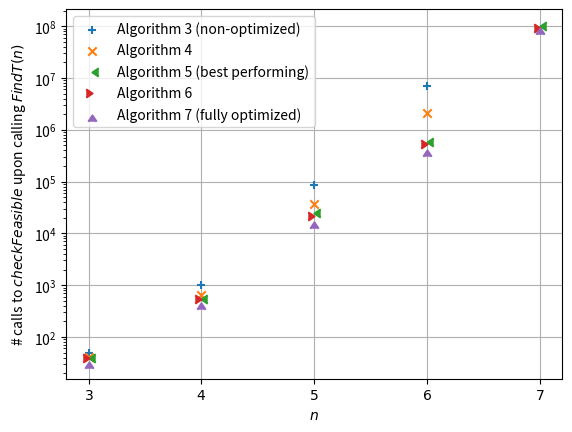

This figure's Python source:
import matplotlib.pyplot as plt
plt.rc('axes', axisbelow=True)
alg1 = [48, 1016, 37657+46479, 7039019, None]
alg2 = [41, 635, 21146+15017, 2107054, None]
alg3 = [39, 551, 16317+8523, 583507, 101086131]
alg4 = [39, 551, 15719+6393, 541007, 93202436]
alg5 = [33, 456, 12328+4139, 408481, 94187922]

x = [0,1,2,3,4]

plt.scatter(x, alg1, marker='+', label="Algorithm 3 (non-optimized)")
plt.scatter(x, alg2, marker='x', label="Algorithm 4")
plt.scatter(x, alg3, marker=4, label="Algorithm 5 (best performing)")
plt.scatter(x, alg4, marker=5, label="Algorithm 6")
plt.scatter(x, alg5, marker=6, label="Algorithm 7 (fully optimized)")
plt.xticks([0,1,2,3,4], ["$3$", "$4$", "$5$", "$6$", "$7$"])
plt.legend()
plt.grid()
plt.yscale('log')
plt.xlabel('$n$')
plt.ylabel("# calls to $checkFeasible$ upon calling $FindT(n)$")
plt.savefig("test.svg")
plt.show()
